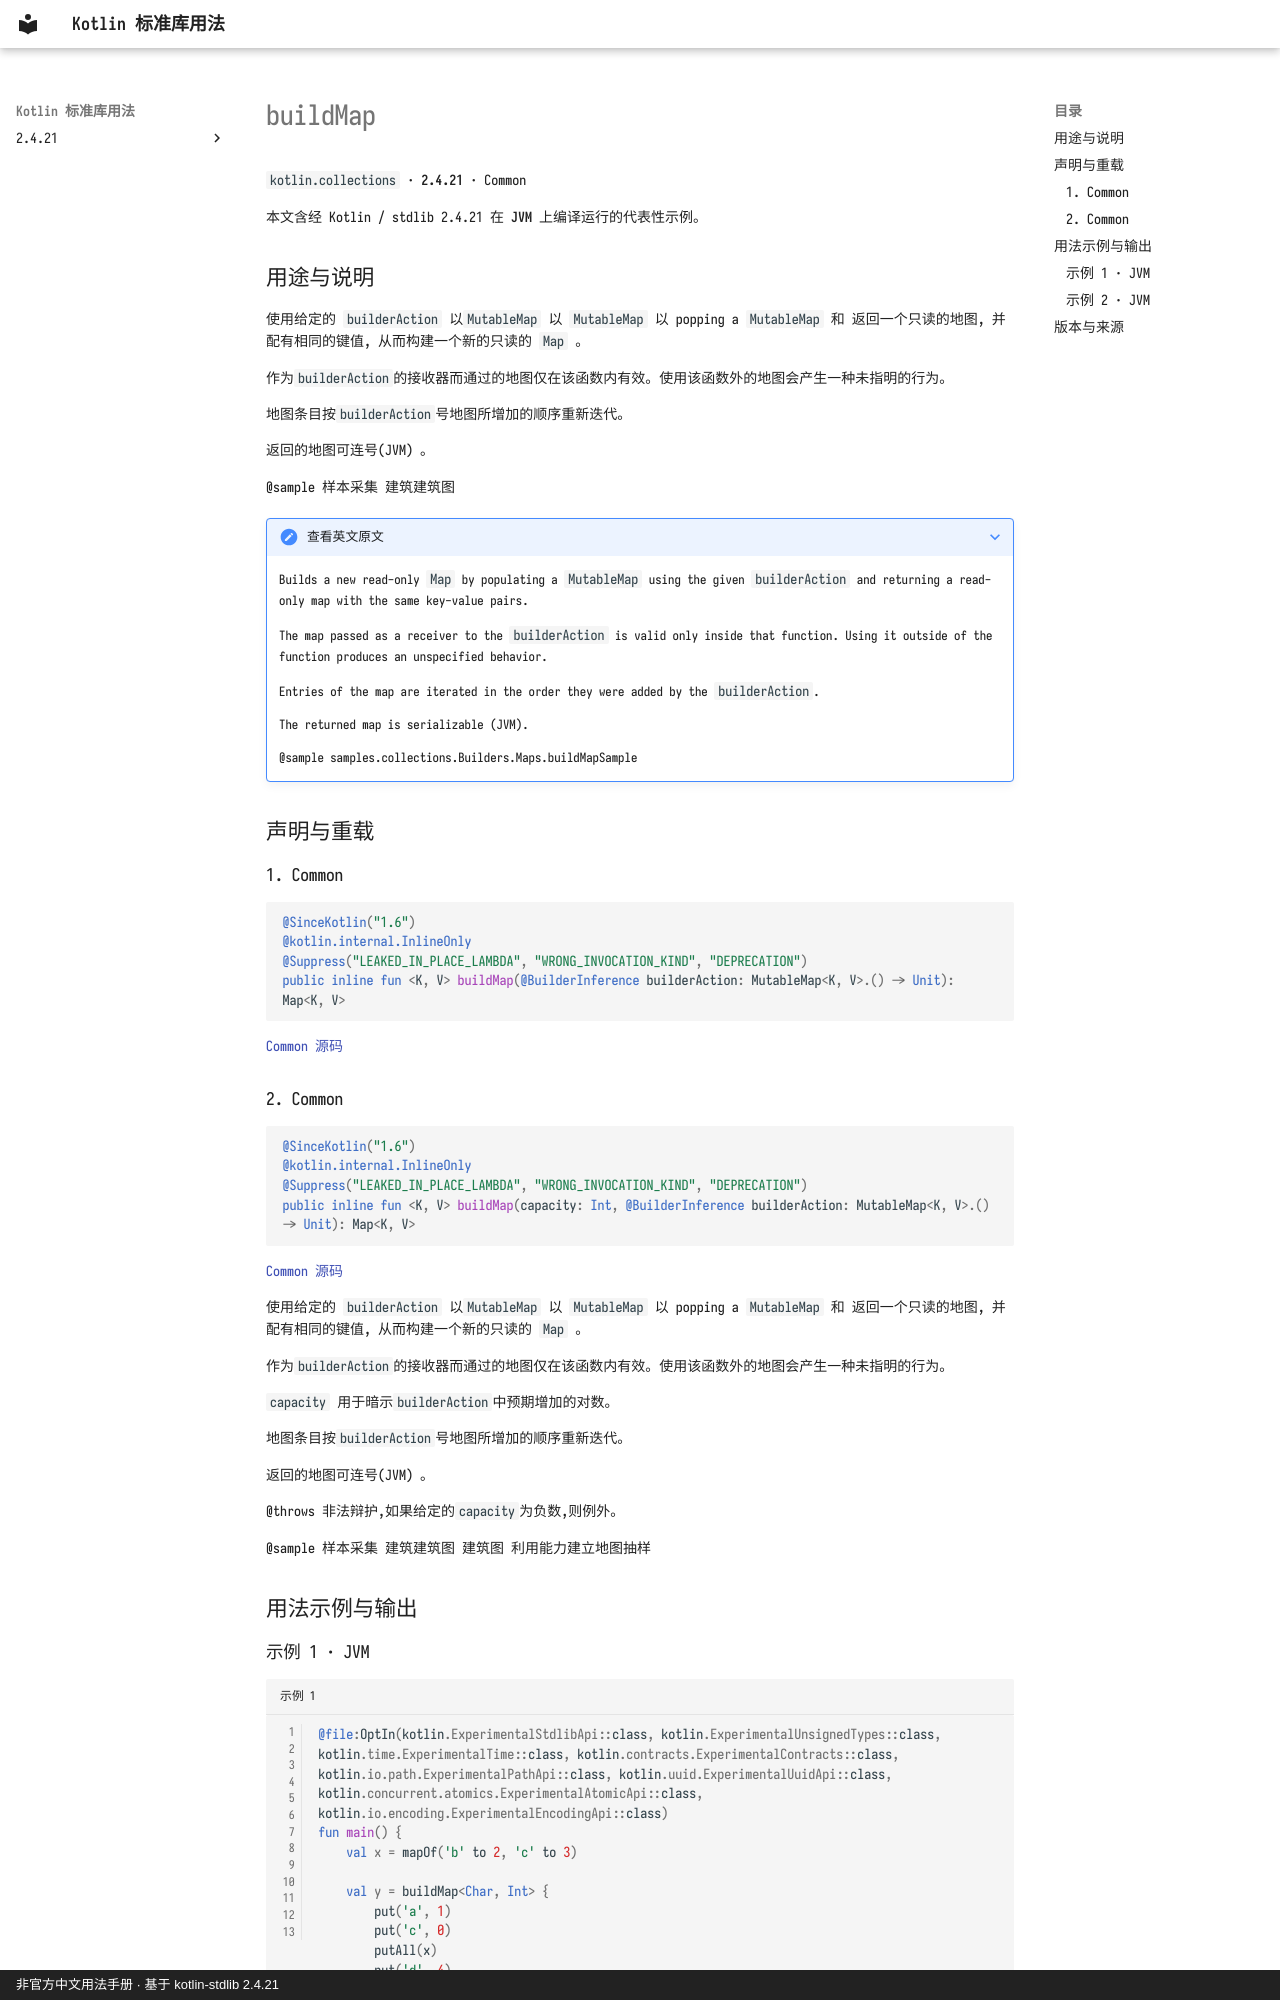

repository: oooooooko/kotlin-stdlib-docs · page: zh/api/kotlin.collections/buildmap--6728b8cc/index.html · generator: mkdocs · copyright: 非官方中文用法手册 · 基于 kotlin-stdlib 2.4.21

# buildMap

`kotlin.collections` · **2.4.21** · Common

本文含经 Kotlin / stdlib 2.4.21 在 **JVM** 上编译运行的代表性示例。

## 用途与说明

使用给定的 `builderAction` 以`MutableMap` 以 `MutableMap` 以 popping a `MutableMap` 和 返回一个只读的地图, 并配有相同的键值, 从而构建一个新的只读的 `Map` 。

作为`builderAction`的接收器而通过的地图仅在该函数内有效。使用该函数外的地图会产生一种未指明的行为。

地图条目按`builderAction`号地图所增加的顺序重新迭代。

返回的地图可连号(JVM) 。

@sample 样本采集 建筑建筑图

??? note "查看英文原文"

    Builds a new read-only `Map` by populating a `MutableMap` using the given `builderAction`
    and returning a read-only map with the same key-value pairs.
    
    The map passed as a receiver to the `builderAction` is valid only inside that function.
    Using it outside of the function produces an unspecified behavior.
    
    Entries of the map are iterated in the order they were added by the `builderAction`.
    
    The returned map is serializable (JVM).
    
    @sample samples.collections.Builders.Maps.buildMapSample

## 声明与重载

### 1. Common

```kotlin
@SinceKotlin("1.6")
@kotlin.internal.InlineOnly
@Suppress("LEAKED_IN_PLACE_LAMBDA", "WRONG_INVOCATION_KIND", "DEPRECATION")
public inline fun <K, V> buildMap(@BuilderInference builderAction: MutableMap<K, V>.() -> Unit): Map<K, V>
```

[Common 源码](https://github.com/JetBrains/kotlin/blob/v2.4.21/libraries/stdlib/src/kotlin/collections/Maps.kt#L137)

### 2. Common

```kotlin
@SinceKotlin("1.6")
@kotlin.internal.InlineOnly
@Suppress("LEAKED_IN_PLACE_LAMBDA", "WRONG_INVOCATION_KIND", "DEPRECATION")
public inline fun <K, V> buildMap(capacity: Int, @BuilderInference builderAction: MutableMap<K, V>.() -> Unit): Map<K, V>
```

[Common 源码](https://github.com/JetBrains/kotlin/blob/v2.4.21/libraries/stdlib/src/kotlin/collections/Maps.kt#L163)

使用给定的 `builderAction` 以`MutableMap` 以 `MutableMap` 以 popping a `MutableMap` 和 返回一个只读的地图, 并配有相同的键值, 从而构建一个新的只读的 `Map` 。

作为`builderAction`的接收器而通过的地图仅在该函数内有效。使用该函数外的地图会产生一种未指明的行为。

`capacity` 用于暗示`builderAction`中预期增加的对数。

地图条目按`builderAction`号地图所增加的顺序重新迭代。

返回的地图可连号(JVM) 。

@throws 非法辩护,如果给定的`capacity`为负数,则例外。

@sample 样本采集 建筑建筑图 建筑图 利用能力建立地图抽样

## 用法示例与输出
